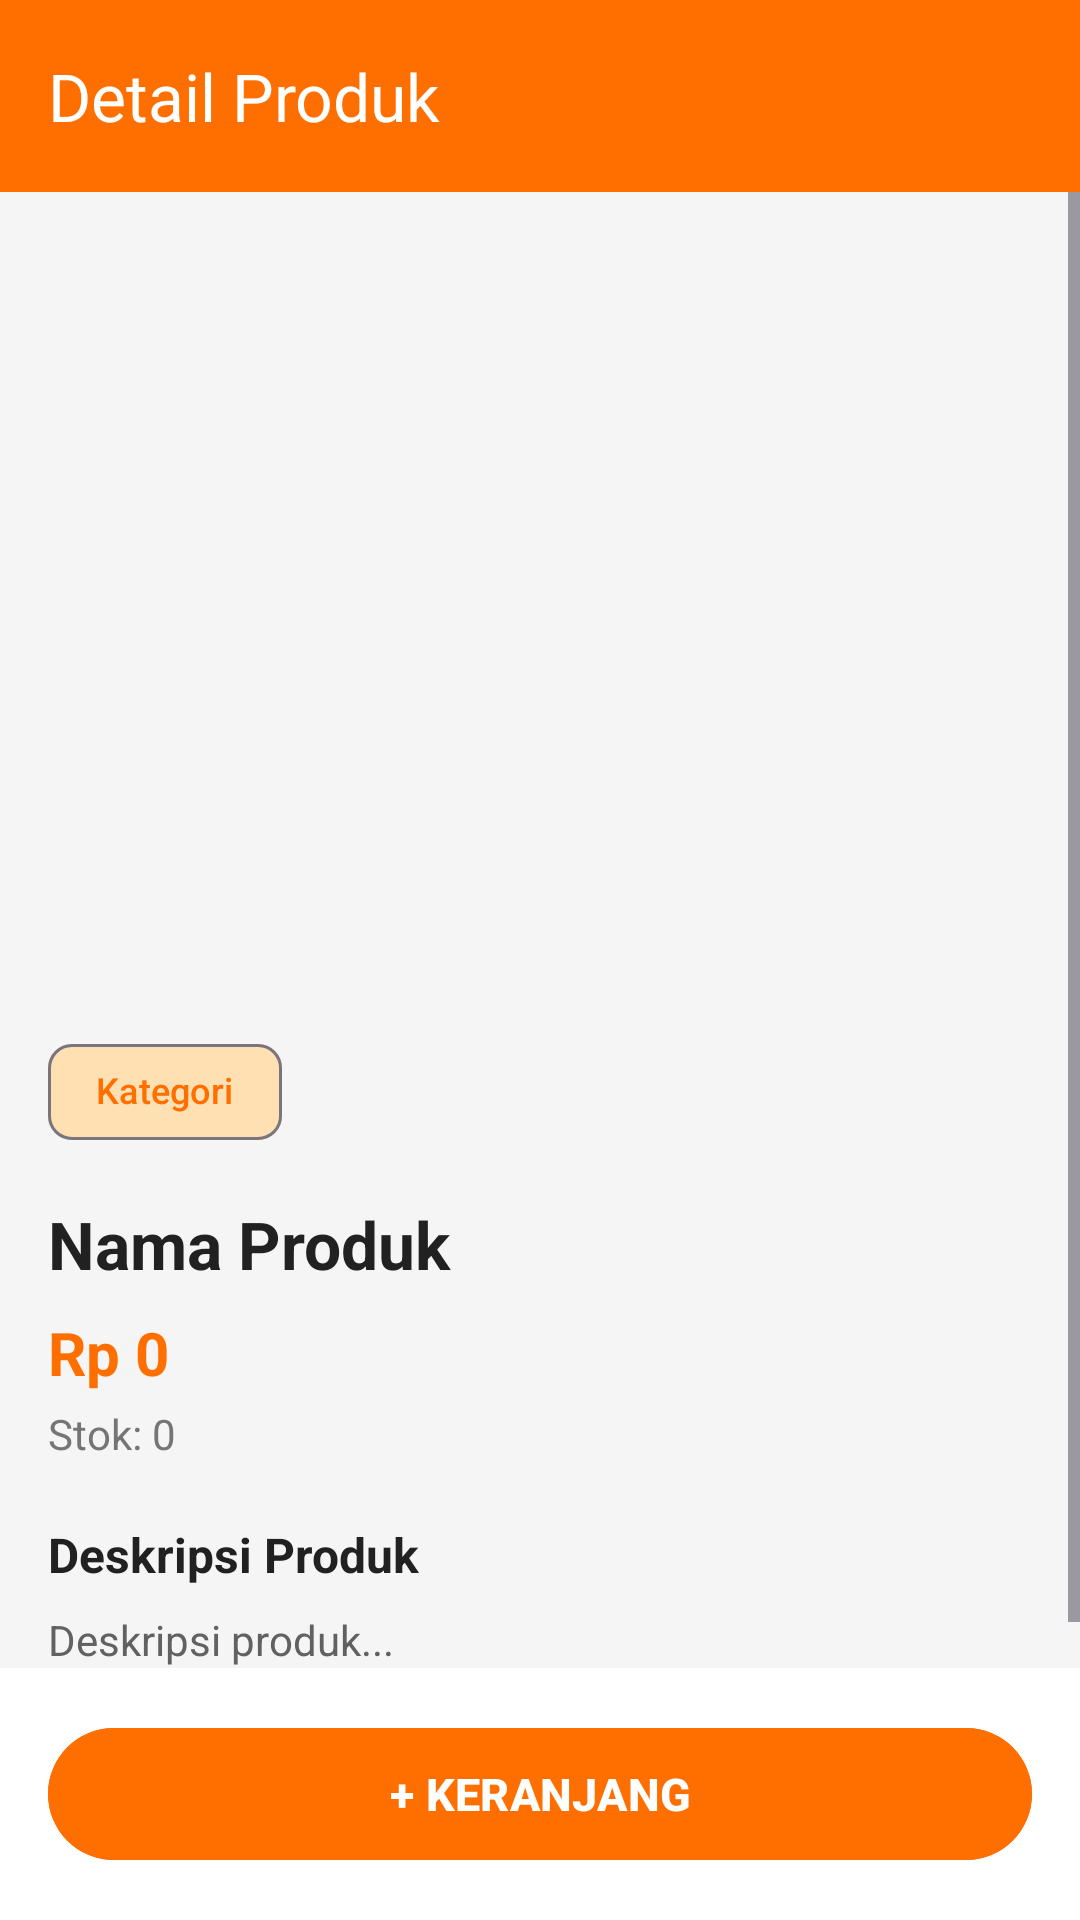

Layout XML and referenced resources for this Android screen:
<!-- AndroidManifest.xml: application theme Theme.KurShop -->
<!-- res/layout/activity_detail_produk.xml -->
<?xml version="1.0" encoding="utf-8"?>
<LinearLayout xmlns:android="http://schemas.android.com/apk/res/android"
    xmlns:app="http://schemas.android.com/apk/res-auto"
    android:layout_width="match_parent"
    android:layout_height="match_parent"
    android:orientation="vertical"
    android:background="#F5F5F5">

    <com.google.android.material.appbar.MaterialToolbar
        android:id="@+id/toolbar"
        android:layout_width="match_parent"
        android:layout_height="?attr/actionBarSize"
        android:background="#FF6F00"
        app:title="Detail Produk"
        app:titleTextColor="@android:color/white"
        app:navigationIcon="@drawable/ic_launcher_foreground"/>

    <ScrollView
        android:layout_width="match_parent"
        android:layout_height="0dp"
        android:layout_weight="1">

        <LinearLayout
            android:layout_width="match_parent"
            android:layout_height="wrap_content"
            android:orientation="vertical">

            <ImageView
                android:id="@+id/ivFotoProduk"
                android:layout_width="match_parent"
                android:layout_height="260dp"
                android:scaleType="centerCrop"
                android:src="@drawable/ic_launcher_background"
                android:contentDescription="Foto Produk"/>

            <LinearLayout
                android:layout_width="match_parent"
                android:layout_height="wrap_content"
                android:orientation="vertical"
                android:padding="16dp">

                <com.google.android.material.chip.Chip
                    android:id="@+id/chipKategori"
                    android:layout_width="wrap_content"
                    android:layout_height="wrap_content"
                    android:text="Kategori"
                    android:textSize="12sp"
                    android:backgroundTint="#FFE0B2"
                    android:textColor="#FF6F00"/>

                <TextView
                    android:id="@+id/tvNamaProduk"
                    android:layout_width="match_parent"
                    android:layout_height="wrap_content"
                    android:text="Nama Produk"
                    android:textSize="22sp"
                    android:textStyle="bold"
                    android:textColor="#212121"
                    android:layout_marginTop="12dp"/>

                <TextView
                    android:id="@+id/tvHarga"
                    android:layout_width="wrap_content"
                    android:layout_height="wrap_content"
                    android:text="Rp 0"
                    android:textSize="20sp"
                    android:textStyle="bold"
                    android:textColor="#FF6F00"
                    android:layout_marginTop="8dp"/>

                <TextView
                    android:id="@+id/tvStok"
                    android:layout_width="wrap_content"
                    android:layout_height="wrap_content"
                    android:text="Stok: 0"
                    android:textSize="14sp"
                    android:textColor="#757575"
                    android:layout_marginTop="4dp"/>

                <TextView
                    android:layout_width="wrap_content"
                    android:layout_height="wrap_content"
                    android:text="Deskripsi Produk"
                    android:textSize="16sp"
                    android:textStyle="bold"
                    android:textColor="#212121"
                    android:layout_marginTop="20dp"/>

                <TextView
                    android:id="@+id/tvDeskripsi"
                    android:layout_width="match_parent"
                    android:layout_height="wrap_content"
                    android:text="Deskripsi produk..."
                    android:textSize="14sp"
                    android:textColor="#616161"
                    android:lineSpacingExtra="4dp"
                    android:layout_marginTop="8dp"/>

            </LinearLayout>

        </LinearLayout>
    </ScrollView>

    <LinearLayout
        android:layout_width="match_parent"
        android:layout_height="wrap_content"
        android:padding="16dp"
        android:background="@android:color/white">

        <com.google.android.material.button.MaterialButton
            android:id="@+id/btnTambahCart"
            android:layout_width="match_parent"
            android:layout_height="52dp"
            android:text="+ KERANJANG"
            android:textSize="15sp"
            android:textStyle="bold"
            android:backgroundTint="#FF6F00"/>

    </LinearLayout>

</LinearLayout>
<!-- resources referenced by this layout -->
<resources>
  <style name="Theme.KurShop" parent="Base.Theme.KurShop" />
  <style name="Base.Theme.KurShop" parent="Theme.Material3.DayNight.NoActionBar">
          
          
      </style>
</resources>
